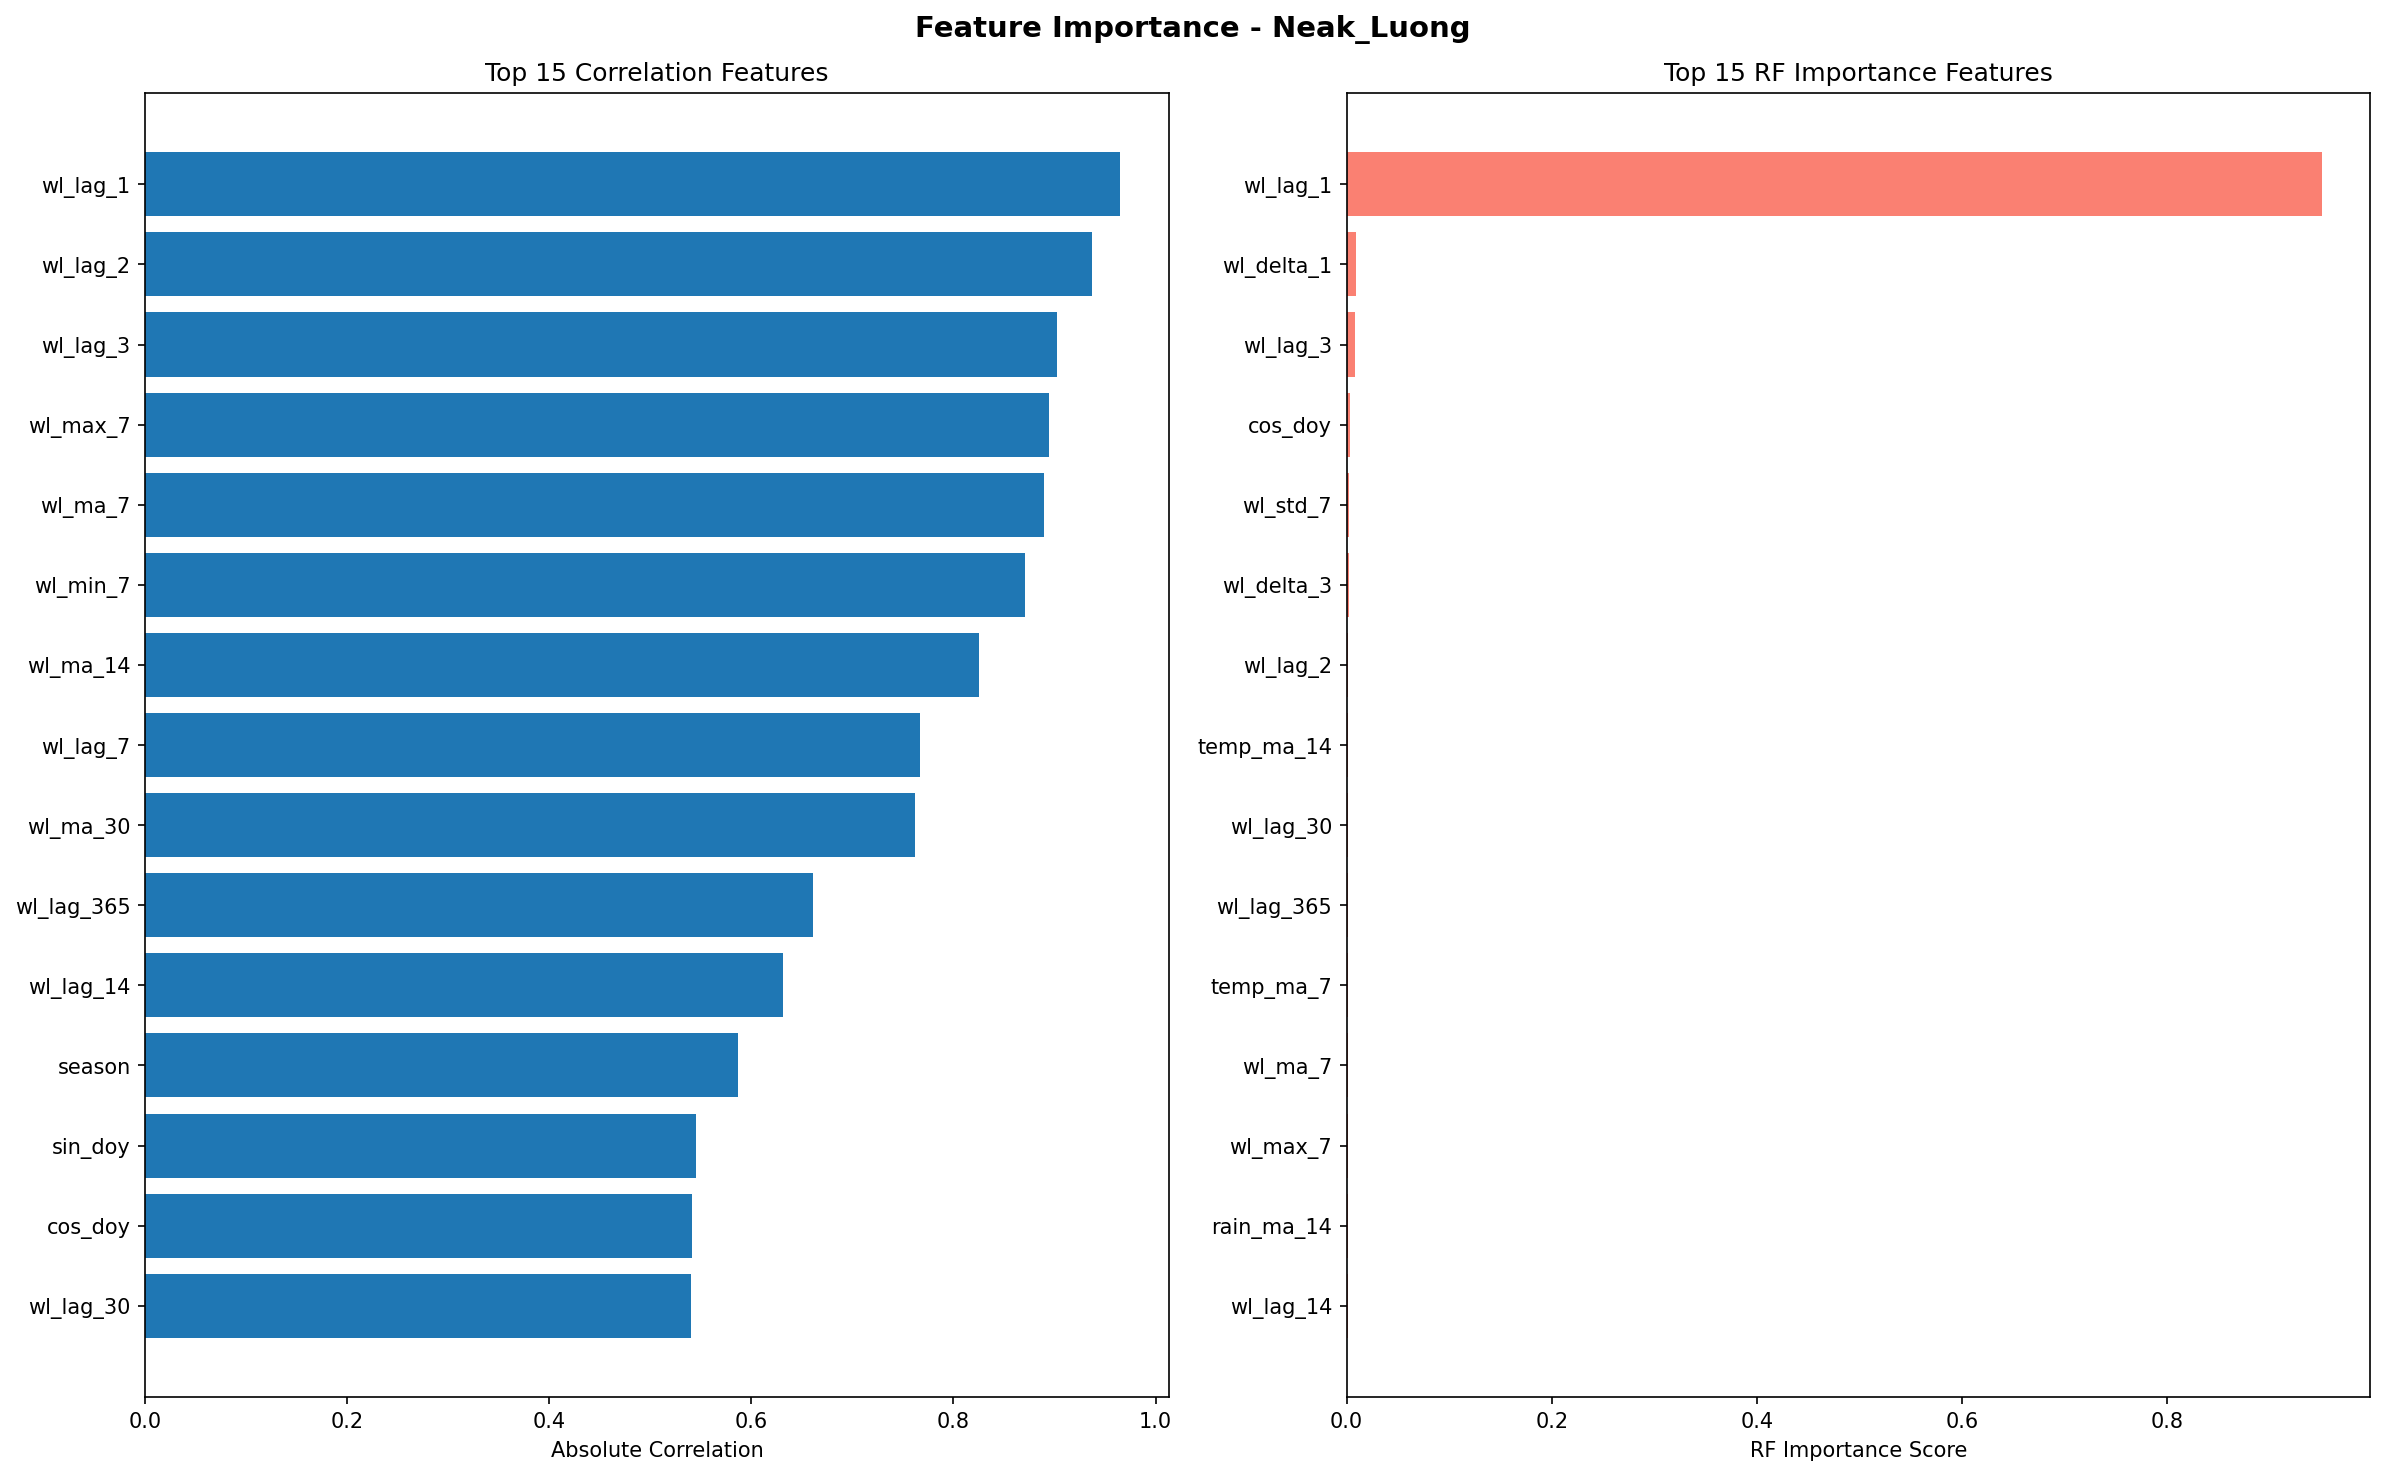

Data behind this chart, as committed beside it:
feature, correlation_score, rf_score
wl_lag_1, 0.965, 0.9503
wl_lag_2, 0.9374, 0.001815
wl_lag_3, 0.9027, 0.007892
wl_max_7, 0.8943, 0.001189
wl_ma_7, 0.8896, 0.001206
wl_min_7, 0.8707, 0.000795
wl_ma_14, 0.8253, 0.0007912
wl_lag_7, 0.7669, 0.0006807
wl_ma_30, 0.7622, 0.0008326
wl_lag_365, 0.6607, 0.001452
wl_lag_14, 0.6317, 0.001048
season, 0.5869, 0.0001049
sin_doy, 0.5453, 0.0008759
cos_doy, 0.541, 0.00333
wl_lag_30, 0.5402, 0.001467
rain_ma_14, 0.3986, 0.001079
rain_ma_7, 0.3492, 0.0009362
wl_std_7, 0.3469, 0.001971
month, 0.3405, 0.0003417
precip_evap_interaction, 0.273, 0.0005343
et0_fao_evapotranspiration, 0.2664, 0.0008399
precipitation_sum, 0.241, 0.0006884
temp_ma_14, 0.2207, 0.001534
wl_delta_3, 0.2048, 0.001967
temp_ma_7, 0.1811, 0.001406
rain_temp_interaction, 0.1686, 0.0003408
rain_lag_1, 0.165, 0.000272
rainfall, 0.1635, 0.0007989
wl_delta_1, 0.1573, 0.00943
rain_lag_3, 0.1551, 0.0005002
temp_lag_3, 0.154, 0.0008217
temp_lag_1, 0.1366, 0.0008989
temperature_2m_max, 0.1284, 0.0007069
rain_ratio, 0.004532, 0.0005915
rain_delta_1, 0.001446, 0.0006047
